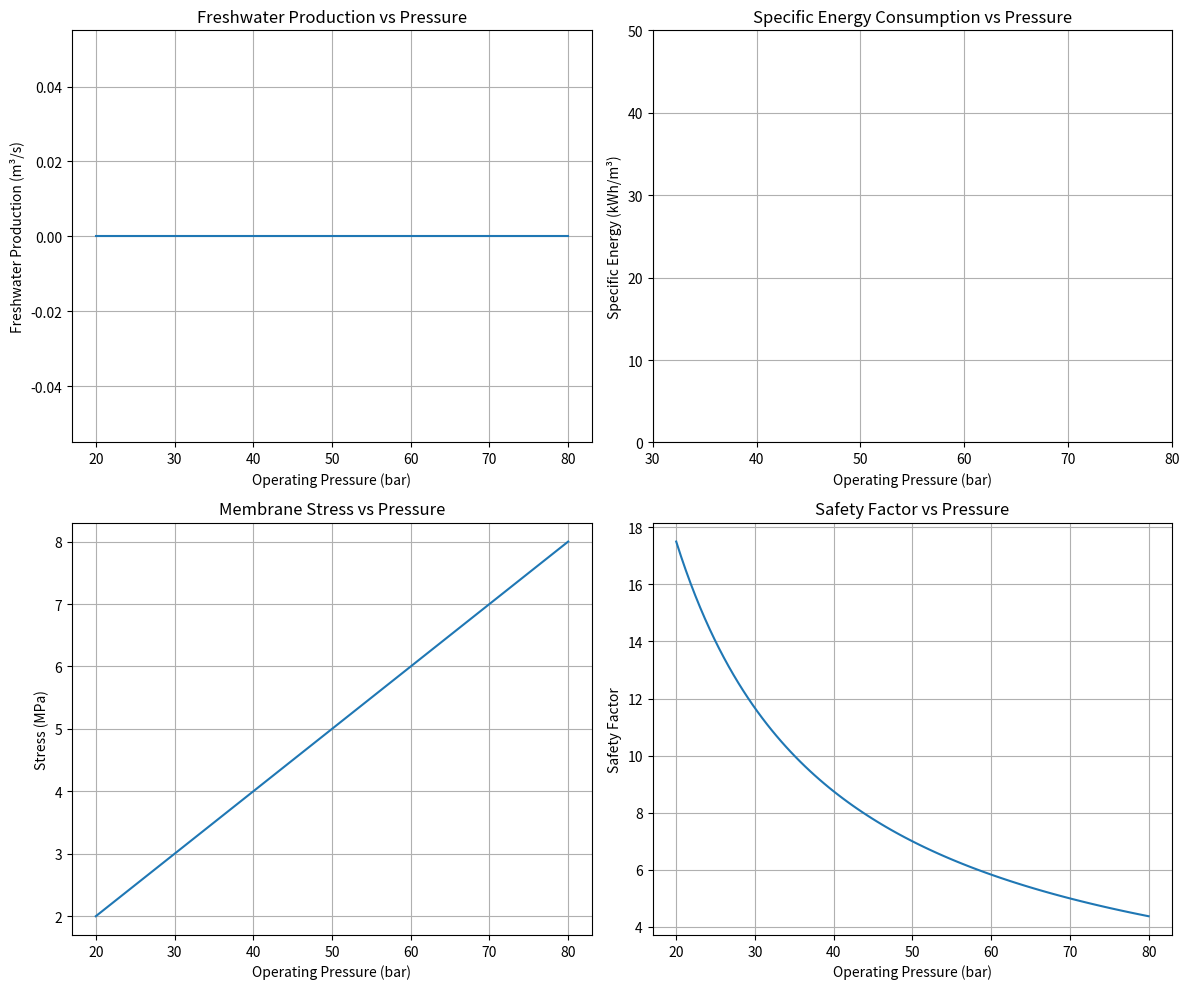

Write the Python code that produced this figure.
# ==========================================
# Reverse Osmosis Engineering Model
# Version 1.0
# ==========================================
# Test to see if editing works thanks

import numpy as np
import matplotlib.pyplot as plt

# -------------------------
# Constants
# -------------------------

R = 8.314          # J/(mol·K) Ideal gas constant
T = 298.15         # Kelvin
i = 2              # Van't Hoff factor for NaCl

molar_mass = 58.44     # g/mol

# Literature value:
# 1–2 LMH/bar (Recent SWRO membranes) How RO membrane permeability and other performance factors affect process cost and energy use: A review
# Converted to SI:
# 2.78e-12 – 5.56e-12 m/(Pa·s)

membrane_permeability = 4.0e-12
membrane_area = 40                # m², industry standard
pump_efficiency = 0.85            # Industry standard for large scale plants
feed_flow_rate = 0.001   # m³/s (1 L/s)
feed_salinity = 35                # g/L
operating_pressure = 60           # bar
# Concentration Polarisation
cp_coefficient = 2000000     # s/m (tunable parameter)
# Membrane mechanical properties
membrane_thickness = 150e-6      # m (150 μm)
tensile_strength = 35e6          # Pa (35 MPa)
youngs_modulus = 120e6           # Pa (120 MPa)

def osmotic_pressure(salinity):
    """
    Calculates osmotic pressure from salinity.

    Parameters
    ----------
    salinity : float
        Feed salinity in g/L

    Returns
    -------
    float
        Osmotic pressure (Pa)
    """

    concentration = (salinity / molar_mass) * 1000    # mol/m³

    pi = i * concentration * R * T

    return pi



def water_flux(pressure_bar, osmotic_pressure_pa):
    """
    Calculates water flux including concentration polarisation.
    Returns water flux in m/s.
    """

    pressure_pa = pressure_bar * 1e5

    # Initial estimate (no CP)
    driving_pressure = pressure_pa - osmotic_pressure_pa

    if driving_pressure <= 0:
        return 0

    flux = membrane_permeability * driving_pressure

    # Fixed-point iteration
    for _ in range(10):

        effective_osmotic_pressure = osmotic_pressure_pa * (1 + cp_coefficient * flux)

        driving_pressure = pressure_pa - effective_osmotic_pressure

        if driving_pressure <= 0:
            return 0

        flux = membrane_permeability * driving_pressure

    return flux
print(water_flux(operating_pressure, osmotic_pressure(feed_salinity)))

pi = osmotic_pressure(feed_salinity)

flux = water_flux(operating_pressure, pi)

print(f"Osmotic pressure: {pi/1e5:.2f} bar")
print(f"Water flux: {flux:.3e} m/s")

pressures = np.linspace(20, 80, 100)

fluxes = []

pi = osmotic_pressure(feed_salinity)

for p in pressures:
    fluxes.append(water_flux(p, pi))

def freshwater_production(flux):
    """
    Calculates freshwater production.

    Parameters
    ----------
    flux : float
        Water flux (m/s)

    Returns
    -------
    float
        Freshwater production (m³/s)
    """

    return flux * membrane_area

pressures = np.linspace(20, 80, 100)

productions = []

pi = osmotic_pressure(feed_salinity)

for p in pressures:

    flux = water_flux(p, pi)

    production = freshwater_production(flux)

    productions.append(production)

#Pump power 

def pump_power(pressure_bar):
    """
    Calculates pump power.

    Parameters
    ----------
    pressure_bar : float
        Operating pressure in bar

    Returns
    -------
    float
        Pump power (W)
    """

    pressure_pa = pressure_bar * 1e5

    power = (feed_flow_rate * pressure_pa) / pump_efficiency

    return power


print("Pump power:", pump_power(operating_pressure), "W")

def specific_energy(power, production):
    """
    Calculates specific energy consumption.

    Returns kWh/m³.
    """

    if production == 0:
        return np.nan

    sec_j = power / production          # J/m³

    sec_kwh = sec_j / 3.6e6             # Convert J → kWh

    return sec_kwh


print("Specific energy consumption:", specific_energy(pump_power(operating_pressure), freshwater_production(flux)), "J/m³")

# Membrane Stress

def membrane_stress(pressure_bar):
    """
    Estimates membrane stress due to operating pressure.

    Returns
    -------
    float
        Stress (Pa)
    """

    pressure_pa = pressure_bar * 1e5

    # Simple approximation:
    stress = pressure_pa

    return stress

print("Membrane stress:", membrane_stress(operating_pressure), "Pa")

#Factor of Safety

def safety_factor(stress):
    """
    Calculates membrane safety factor.
    """

    return tensile_strength / stress

print("Safety factor:", safety_factor(membrane_stress(operating_pressure)))

# prepare lists for results
productions = []
powers = []
secs = []
stress_values = []
safety_factors = []

for p in pressures:
    flux = water_flux(p, pi)
    production = freshwater_production(flux)
    power = pump_power(p)
    sec = specific_energy(power, production)
    stress = membrane_stress(p)
    safety = safety_factor(stress)

    productions.append(production)
    powers.append(power)
    secs.append(sec)
    stress_values.append(stress / 1e6)  # convert to MPa for plotting
    safety_factors.append(safety)

#Graphs

fig, ax = plt.subplots(2, 2, figsize=(12, 10))
ax = ax.flatten()

# Freshwater Production
ax[0].plot(pressures, productions)
ax[0].set_xlabel("Operating Pressure (bar)")
ax[0].set_ylabel("Freshwater Production (m³/s)")
ax[0].set_title("Freshwater Production vs Pressure")
ax[0].grid(True)

# Specific Energy Consumption
ax[1].plot(pressures, secs)
ax[1].set_xlabel("Operating Pressure (bar)")
ax[1].set_ylabel("Specific Energy (kWh/m³)")
ax[1].set_title("Specific Energy Consumption vs Pressure")
ax[1].grid(True)
ax[1].set_xlim(30, 80)
ax[1].set_ylim(0, 50)

# Membrane Stress
ax[2].plot(pressures, stress_values)
ax[2].set_xlabel("Operating Pressure (bar)")
ax[2].set_ylabel("Stress (MPa)")
ax[2].set_title("Membrane Stress vs Pressure")
ax[2].grid(True)

# Safety Factor
ax[3].plot(pressures, safety_factors)
ax[3].set_xlabel("Operating Pressure (bar)")
ax[3].set_ylabel("Safety Factor")
ax[3].set_title("Safety Factor vs Pressure")
ax[3].grid(True)

plt.tight_layout()
plt.show()

# End of script
